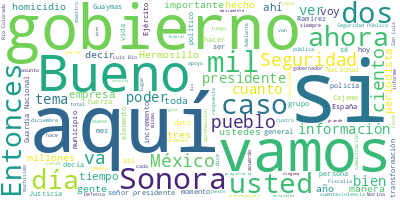

The table this chart was drawn from, first rows:
Participante, Texto, Sentimiento, Palabras, Dia, Mes, Anio
PRESIDENTE ANDRES MANUEL LOPEZ OBRADOR, Buenos días., 0.0, 2, 11, 02, 2022
PRESIDENTE ANDRES MANUEL LOPEZ OBRADOR, Bueno, nos da muchísimo gusto estar de n…, 0.0, 62, 11, 02, 2022
PRESIDENTE ANDRES MANUEL LOPEZ OBRADOR, Y vamos a comenzar informando sobre tema…, 0.0, 83, 11, 02, 2022
PRESIDENTE ANDRES MANUEL LOPEZ OBRADOR, Vamos a que a Alfonso informe y luego el…, 0.0, 30, 11, 02, 2022
ALFONSO DURAZO MONTAÑO, Gracias, señor presidente. Buenos días a…, 0.0, 56, 11, 02, 2022
ALFONSO DURAZO MONTAÑO, Presidente, hemos visto en usted a un al…, 0.0, 63, 11, 02, 2022
ALFONSO DURAZO MONTAÑO, Respecto al tema del día de hoy, lo fund…, 0.0, 33, 11, 02, 2022
ALFONSO DURAZO MONTAÑO, La gente a veces se pregunta: ¿y qué es …, 0.0, 66, 11, 02, 2022
ALFONSO DURAZO MONTAÑO, Informarle, presidente, que tenemos una …, 0.0, 32, 11, 02, 2022
ALFONSO DURAZO MONTAÑO, Aquí mi reconocimiento, mi respeto para …, 0.0, 94, 11, 02, 2022
ALFONSO DURAZO MONTAÑO, Voy a dar algunos datos sobre seguridad,…, 0.0, 63, 11, 02, 2022
ALFONSO DURAZO MONTAÑO, En el caso de Sonora, aquí están —si me …, 0.0, 56, 11, 02, 2022
ALFONSO DURAZO MONTAÑO, Sonora es un estado de casi 180 mil kiló…, 0.0, 53, 11, 02, 2022
ALFONSO DURAZO MONTAÑO, Estamos construyendo en este momento un …, 0.0, 32, 11, 02, 2022
ALFONSO DURAZO MONTAÑO, Pongo una gráfica sobre el comportamient…, 0.0, 94, 11, 02, 2022
ALFONSO DURAZO MONTAÑO, En los 150 días de mi gobierno aquí tene…, 0.0, 34, 11, 02, 2022
ALFONSO DURAZO MONTAÑO, Debo destacar aquí que la Comisión Nacio…, 0.0, 33, 11, 02, 2022
ALFONSO DURAZO MONTAÑO, Tenemos 50 en sus elementos particularme…, 0.0, 11, 11, 02, 2022
ALFONSO DURAZO MONTAÑO, De las 948 órdenes de aprehensión, 95 so…, 0.0, 32, 11, 02, 2022
ALFONSO DURAZO MONTAÑO, En el caso de violencia familiar ahorita…, 0.0, 51, 11, 02, 2022
ALFONSO DURAZO MONTAÑO, Bueno, aquí tenemos generadores de viole…, 0.0, 24, 11, 02, 2022
ALFONSO DURAZO MONTAÑO, Sentencias condenatorias, 170 antes, 264…, 0.0, 16, 11, 02, 2022
ALFONSO DURAZO MONTAÑO, Órdenes de aprehensión conseguidas, que …, 0.0, 26, 11, 02, 2022
ALFONSO DURAZO MONTAÑO, Total de asuntos resueltos en la Fiscalí…, 0.0, 90, 11, 02, 2022
ALFONSO DURAZO MONTAÑO, Bueno, aquí tenemos sentencias condenato…, 0.0, 31, 11, 02, 2022
ALFONSO DURAZO MONTAÑO, Aquí tenemos víctimas de homicidio dolos…, 0.0, 136, 11, 02, 2022
ALFONSO DURAZO MONTAÑO, Bueno, miren, este es un dato muy import…, 0.0, 32, 11, 02, 2022
ALFONSO DURAZO MONTAÑO, ¿Qué significa?, 0.0, 2, 11, 02, 2022
ALFONSO DURAZO MONTAÑO, Que el 96 por ciento de los homicidios c…, 0.0, 66, 11, 02, 2022
ALFONSO DURAZO MONTAÑO, Aquí en Cajeme en los 150 días de mi gob…, 0.0, 19, 11, 02, 2022
ALFONSO DURAZO MONTAÑO, Estos son los capturados y personas que …, 0.0, 10, 11, 02, 2022
ALFONSO DURAZO MONTAÑO, Son en Cajeme también aquí en conjunto c…, 0.0, 47, 11, 02, 2022
ALFONSO DURAZO MONTAÑO, Aquí resalto algo que parece intrascende…, 0.0, 82, 11, 02, 2022
ALFONSO DURAZO MONTAÑO, Para coadyuvar en su solución iniciamos …, 0.0, 59, 11, 02, 2022
ALFONSO DURAZO MONTAÑO, Bueno, aquí tenemos feminicidio en Sonor…, 0.0, 31, 11, 02, 2022
ALFONSO DURAZO MONTAÑO, El número de sentenciados aquí por homic…, 0.0, 24, 11, 02, 2022
ALFONSO DURAZO MONTAÑO, Adelante, por favor, ya voy a terminar. …, 0.0, 39, 11, 02, 2022
ALFONSO DURAZO MONTAÑO, Adelante, por favor. Y hay casos emblemá…, 0.0, 51, 11, 02, 2022
ALFONSO DURAZO MONTAÑO, En este caso se han realizado… tenemos 3…, 0.0, 92, 11, 02, 2022
ALFONSO DURAZO MONTAÑO, Aquí en el caso de Tomás Rojo Valencia, …, 0.0, 32, 11, 02, 2022
ALFONSO DURAZO MONTAÑO, Bueno, el caso de Aranza, una joven, señ…, 0.0, 60, 11, 02, 2022
ALFONSO DURAZO MONTAÑO, Adelante, por favor. Bueno, hemos plante…, 0.0, 71, 11, 02, 2022
ALFONSO DURAZO MONTAÑO, Hemos recibido la decisión del president…, 0.0, 88, 11, 02, 2022
ALFONSO DURAZO MONTAÑO, Presidente, con esto concluyo mi partici…, 0.0, 9, 11, 02, 2022
ALFONSO DURAZO MONTAÑO, Valoramos siempre de manera extraordinar…, 0.0, 36, 11, 02, 2022
ALFONSO DURAZO MONTAÑO, De manera muy destacada el plan de justi…, 0.0, 57, 11, 02, 2022
ALFONSO DURAZO MONTAÑO, Gracias, presidente., 0.0, 2, 11, 02, 2022
ALFONSO DURAZO MONTAÑO, Y siempre nuestro compromiso de respalda…, 0.0, 36, 11, 02, 2022
ALFONSO DURAZO MONTAÑO, Gracias siempre, presidente, por su visi…, 0.0, 8, 11, 02, 2022
AGUSTIN RADILLA SUASTEGUI, Con permiso, señor presidente. Muy bueno…, 0.0, 13, 11, 02, 2022
ALFONSO DURAZO MONTAÑO, Voy a depurar un poco aquí el pódium. Gr…, 0.0, 9, 11, 02, 2022
AGUSTIN RADILLA SUASTEGUI, Bien, para continuar con este informe el…, 0.0, 50, 11, 02, 2022
AGUSTIN RADILLA SUASTEGUI, Para poder hablar de seguridad en el est…, 0.0, 75, 11, 02, 2022
AGUSTIN RADILLA SUASTEGUI, Bueno, tenemos los datos que les voy a p…, 0.0, 101, 11, 02, 2022
AGUSTIN RADILLA SUASTEGUI, En cuanto a homicidios dolosos, ya menci…, 0.0, 52, 11, 02, 2022
AGUSTIN RADILLA SUASTEGUI, En cuanto a robo de vehículos, aquí ha b…, 0.0, 50, 11, 02, 2022
AGUSTIN RADILLA SUASTEGUI, El robo en transportes el vigésimo prime…, 0.0, 55, 11, 02, 2022
AGUSTIN RADILLA SUASTEGUI, Robo a casa habitación, el lugar número …, 0.0, 54, 11, 02, 2022
AGUSTIN RADILLA SUASTEGUI, En cuanto al secuestro, ocupa el lugar n…, 0.0, 51, 11, 02, 2022
AGUSTIN RADILLA SUASTEGUI, En cuanto a extorsión el lugar número 25…, 0.0, 52, 11, 02, 2022
... 260 more rows
